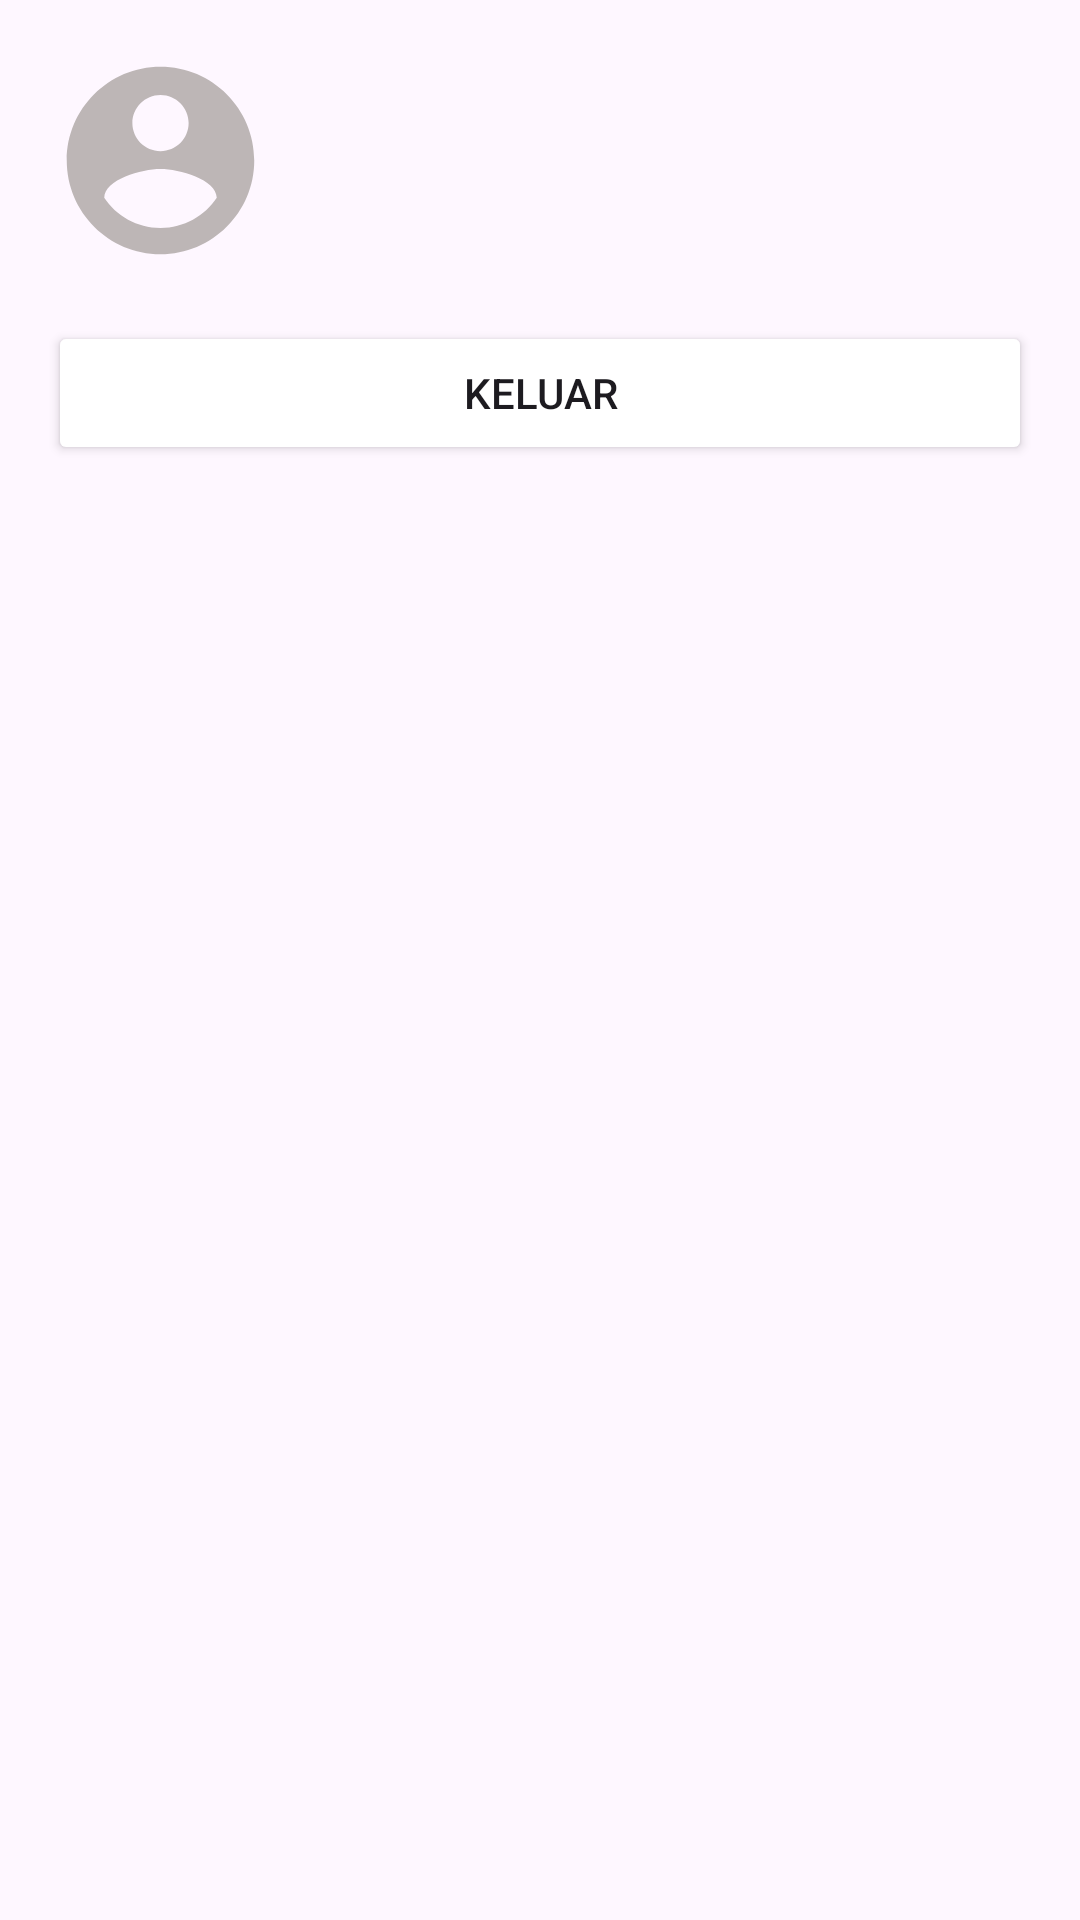

Reconstruct the res/layout file that produces this screen, plus the resources it refers to.
<!-- AndroidManifest.xml: application theme Theme.WayStoryApp -->
<!-- res/layout/activity_profile.xml -->
<?xml version="1.0" encoding="utf-8"?>
<androidx.constraintlayout.widget.ConstraintLayout xmlns:android="http://schemas.android.com/apk/res/android"
    xmlns:app="http://schemas.android.com/apk/res-auto"
    xmlns:tools="http://schemas.android.com/tools"
    android:layout_width="match_parent"
    android:layout_height="match_parent"
    tools:context=".view.profile.ProfileActivity">

    <ImageView
        android:id="@+id/imgProfile"
        android:src="@drawable/ic_profile"
        android:layout_width="75dp"
        android:layout_height="75dp"
        android:layout_margin="16dp"
        app:layout_constraintTop_toTopOf="parent"
        app:layout_constraintStart_toStartOf="parent"
        tools:ignore="ContentDescription" />

    <TextView
        android:id="@+id/tvUserName"
        android:layout_width="wrap_content"
        android:layout_height="wrap_content"
        android:textSize="24sp"
        android:layout_marginStart="16dp"
        tools:text="User Name"
        app:layout_constraintStart_toEndOf="@id/imgProfile"
        app:layout_constraintTop_toTopOf="@id/imgProfile"/>

    <TextView
        android:id="@+id/tvUserEmail"
        android:layout_width="wrap_content"
        android:layout_height="wrap_content"
        android:layout_marginStart="16dp"
        android:layout_marginTop="8dp"
        tools:text="User Name"
        app:layout_constraintStart_toEndOf="@id/imgProfile"
        app:layout_constraintTop_toBottomOf="@id/tvUserName"/>

    <Button
        android:id="@+id/btnLogout"
        android:layout_width="match_parent"
        android:layout_height="wrap_content"
        android:text="@string/logout"
        android:backgroundTintMode="screen"
        android:backgroundTint="@color/navy"
        android:layout_margin="16dp"
        app:layout_constraintTop_toBottomOf="@+id/imgProfile" />

</androidx.constraintlayout.widget.ConstraintLayout>
<!-- resources referenced by this layout -->
<resources>
  <color name="navy">#2D3D4F</color>
  <!-- drawable ic_profile (drawable) -->
  <vector android:height="50dp" android:tint="#BDB6B6"
      android:viewportHeight="24" android:viewportWidth="24"
      android:width="50dp" xmlns:android="http://schemas.android.com/apk/res/android">
      <path android:fillColor="@android:color/white" android:pathData="M12,2C6.48,2 2,6.48 2,12s4.48,10 10,10 10,-4.48 10,-10S17.52,2 12,2zM12,5c1.66,0 3,1.34 3,3s-1.34,3 -3,3 -3,-1.34 -3,-3 1.34,-3 3,-3zM12,19.2c-2.5,0 -4.71,-1.28 -6,-3.22 0.03,-1.99 4,-3.08 6,-3.08 1.99,0 5.97,1.09 6,3.08 -1.29,1.94 -3.5,3.22 -6,3.22z"/>
  </vector>
  <string name="logout">Keluar</string>
  <style name="Theme.WayStoryApp" parent="Base.Theme.WayStoryApp" />
  <style name="Base.Theme.WayStoryApp" parent="Theme.Material3.DayNight.NoActionBar">
          
          
          <item name="android:statusBarColor">@color/navy</item>
          <item name="android:windowLightStatusBar">true</item>
      </style>
</resources>
